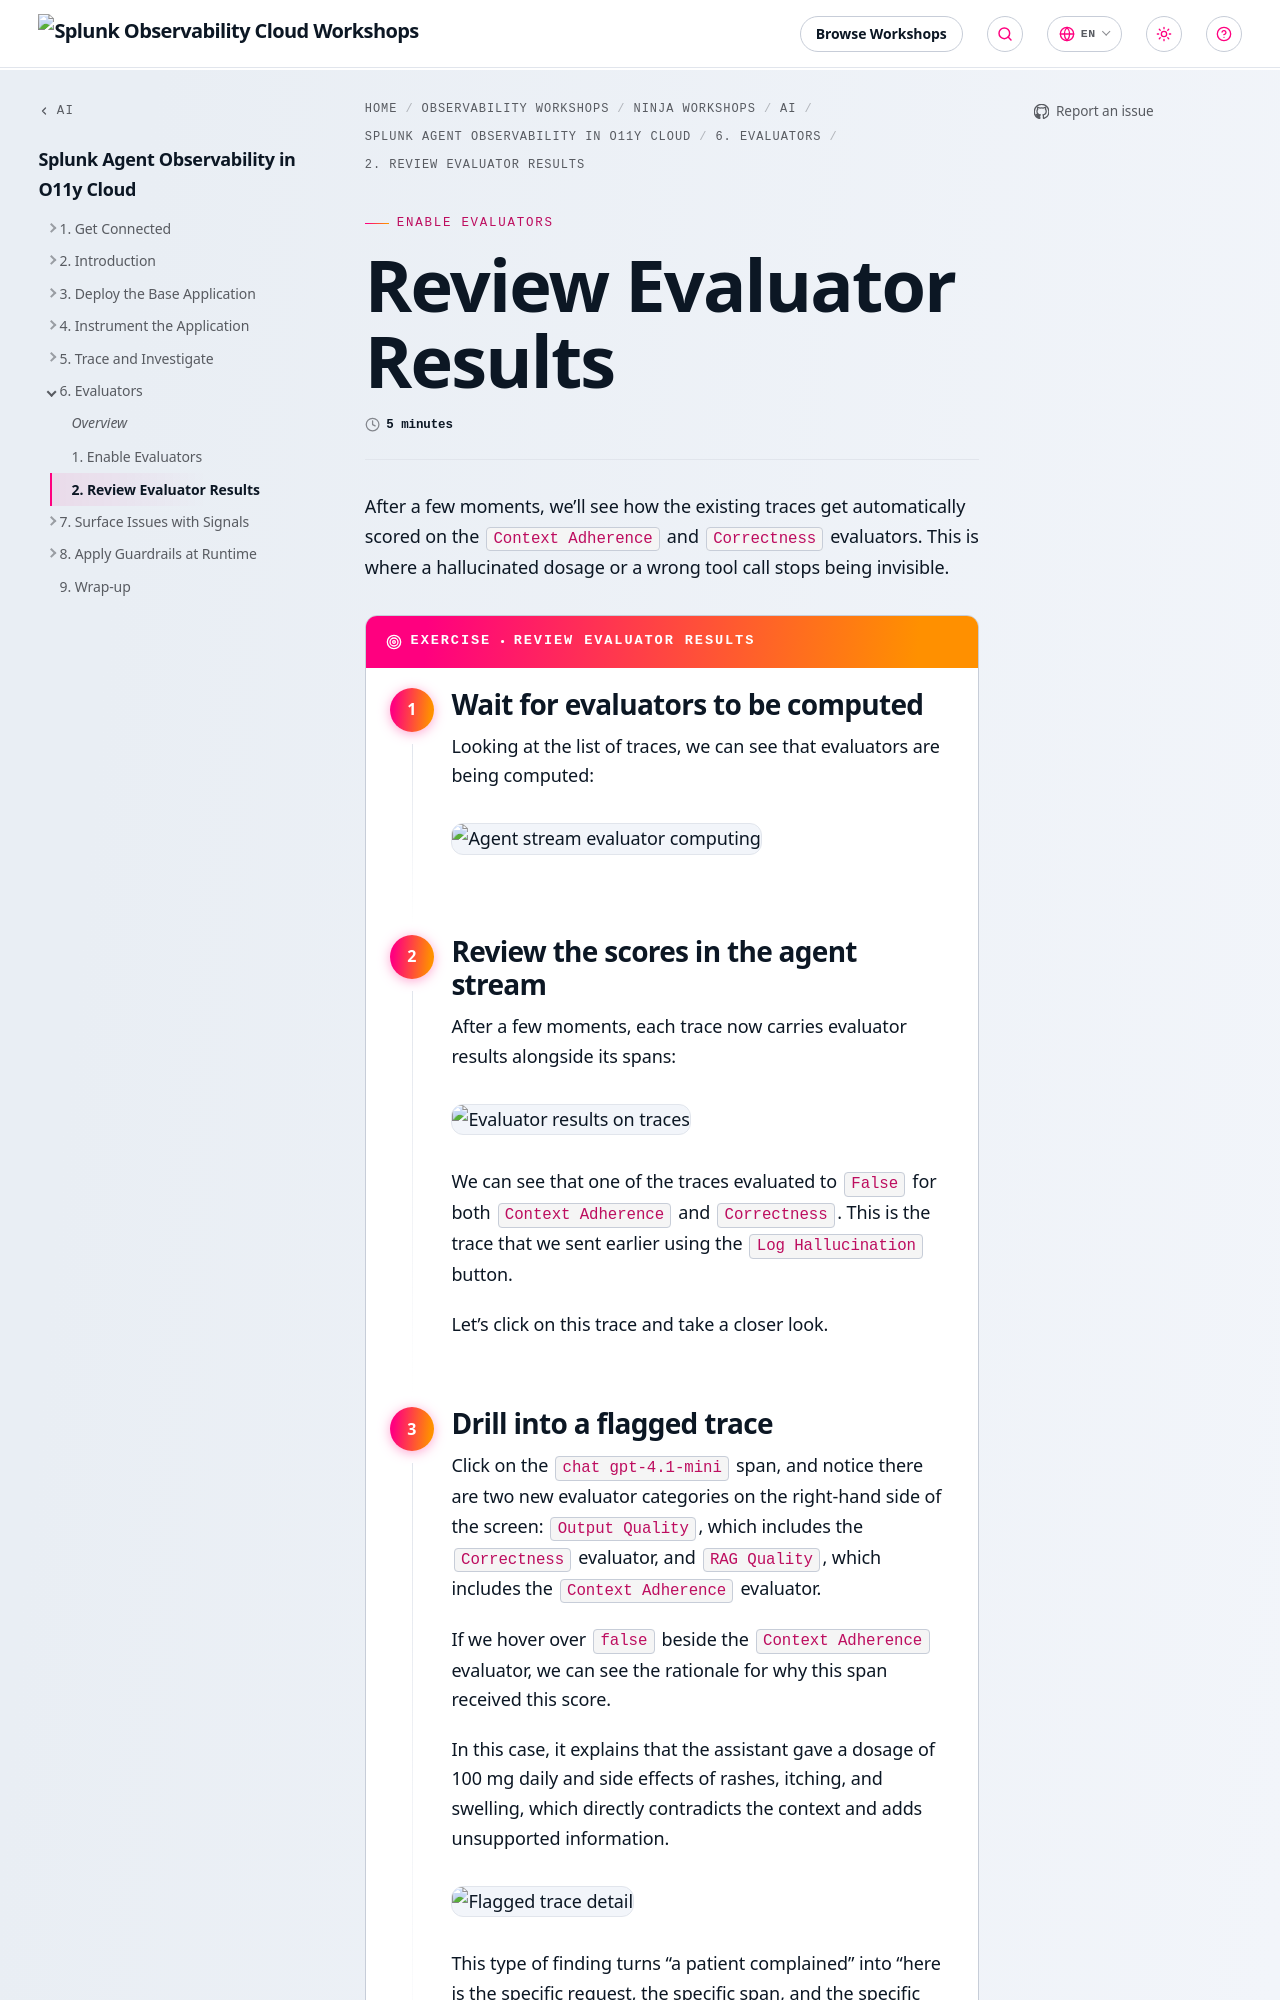

repository: splunk/observability-workshop · page: en/ninja-workshops/ai/5-splunk-agent-observability-o11y-cloud/6-enable-metrics/2-review-evaluator-results/index.html · generator: mkdocs

---
title: Review Evaluator Results
linkTitle: 2. Review Evaluator Results
weight: 2
time: 5 minutes
---

After a few moments, we'll see how the existing traces get automatically scored on the 
`Context Adherence` and `Correctness` evaluators. 
This is where a hallucinated dosage or a wrong tool call stops being invisible.

{{< exercise title="Review evaluator results" >}}

{{< step title="Wait for evaluators to be computed" >}}

Looking at the list of traces, we can see that evaluators are being computed: 

![Agent stream evaluator computing](../../images/sao-evaluators-computing.png?width=750px)

{{< /step >}}

{{< step title="Review the scores in the agent stream" >}}

After a few moments, each trace now carries evaluator results alongside its spans:

![Evaluator results on traces](../../images/sao-evaluator-scores.png?width=750px)

We can see that one of the traces evaluated to `False` for both `Context Adherence` and `Correctness`. 
This is the trace that we sent earlier using the `Log Hallucination` button. 

Let's click on this trace and take a closer look. 

{{< /step >}}

{{< step title="Drill into a flagged trace" >}}

Click on the `chat gpt-4.1-mini` span, and notice there are two new evaluator categories on the right-hand side 
of the screen: `Output Quality`, which includes the `Correctness` evaluator, and `RAG Quality`, which includes 
the `Context Adherence` evaluator. 

If we hover over `false` beside the `Context Adherence` evaluator, we can see the rationale for why this span 
received this score. 

In this case, it explains that the assistant gave a dosage of 100 mg daily
and side effects of rashes, itching, and swelling, which directly contradicts the context 
and adds unsupported information.

![Flagged trace detail](../../images/sao-evaluator-flagged-trace.png?width=750px)
